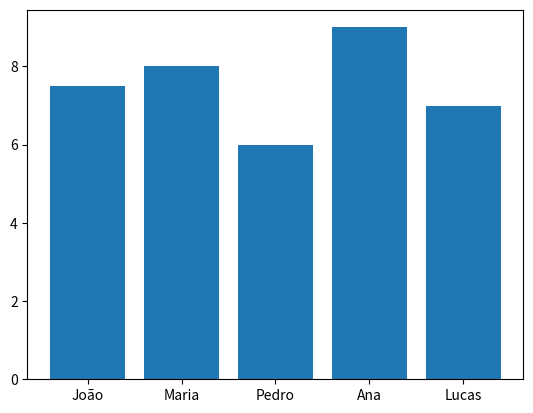

The matplotlib source for this figure:
# instalando a biblioteca
import matplotlib.pyplot as plt

estudantes = ['João', 'Maria', 'Pedro', 'Ana', 'Lucas']
notas = [7.5, 8.0, 6.0, 9.0, 7.0]

plt.bar(x = estudantes, height = notas)
plt.show()
